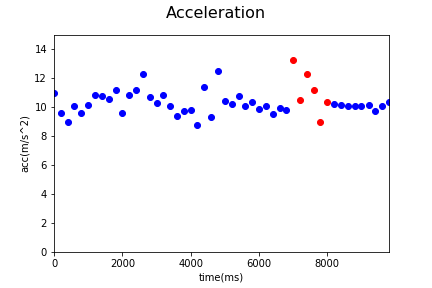

The data file committed next to this chart (first rows):
Acc_X, Acc_Y, Acc_Z, gyro_X, gyro_Y, gyro_Z, time, status, Acc
-0.01, 8.01, 7.45, 0.05, 0.0, -0.03, 1544505736058, 0, 10.94
-0.82, 5.97, 7.5, 0.03, -0.06, -0.02, 1544505736258, 0, 9.621
-0.86, 3.84, 8.06, 0.0, 0.0, 0.0, 1544505736458, 0, 8.969
-1.06, 5.38, 8.47, -0.01, 0.0, 0.0, 1544505736658, 0, 10.09
0.92, 8.31, 4.73, -0.02, 0.01, 0.22, 1544505736858, 0, 9.606
0.22, 7.54, 6.82, -0.02, 0.01, 0.22, 1544505737059, 0, 10.17
0.97, 7.54, 7.75, 0.08, -0.02, -0.01, 1544505737259, 0, 10.86
-1.04, 6.14, 8.78, 0.08, -0.12, -0.39, 1544505737458, 0, 10.76
-1.87, 4.05, 9.54, 0.02, -0.1, -0.23, 1544505737659, 0, 10.53
-1.81, 3.41, 10.46, 0.0, -0.19, -0.07, 1544505737859, 0, 11.15
-2.11, 5.32, 7.68, -0.06, 0.02, 0.42, 1544505738059, 0, 9.578
-1.29, 5.06, 9.51, 0.01, 0.1, 0.09, 1544505738260, 0, 10.85
-0.82, 5.44, 9.71, 0.01, 0.1, 0.09, 1544505738459, 0, 11.16
-0.92, 5.52, 10.93, 0.02, -0.05, -0.33, 1544505738658, 0, 12.28
-2.13, 5.19, 9.09, 0.01, -0.07, -0.2, 1544505738859, 0, 10.68
-0.24, 5.92, 8.43, -0.04, 0.0, 0.04, 1544505739059, 0, 10.3
-1.18, 5.6, 9.21, 0.02, -0.1, -0.12, 1544505739259, 0, 10.84
-0.11, 6.67, 7.52, -0.08, 0.0, 0.09, 1544505739459, 0, 10.05
0.74, 6.12, 7.1, -0.04, 0.1, 0.39, 1544505739659, 0, 9.403
1.57, 7.62, 5.83, -0.01, -0.03, 0.06, 1544505739859, 0, 9.722
0.26, 6.3, 7.51, 0.03, 0.01, 0.11, 1544505740059, 0, 9.806
0.24, 7.14, 5.05, 0.11, -0.05, -0.11, 1544505740258, 0, 8.749
-0.58, 5.84, 9.75, 0.11, -0.05, -0.11, 1544505740459, 0, 11.38
-0.73, 6.69, 6.46, -0.05, 0.12, 0.29, 1544505740659, 0, 9.328
-1.96, 4.81, 11.33, 0.0, 0.16, 0.2, 1544505740859, 0, 12.46
0.25, 6.43, 8.23, 0.0, 0.03, -0.14, 1544505741059, 0, 10.45
-0.88, 7.08, 7.26, 0.0, 0.03, -0.14, 1544505741258, 0, 10.18
-0.6, 6.97, 8.14, 0.07, 0.02, 0.02, 1544505741459, 0, 10.73
-0.42, 6.99, 7.28, 0.11, 0.01, -0.35, 1544505741659, 0, 10.1
0.67, 5.58, 8.67, 0.06, -0.25, -0.68, 1544505741859, 0, 10.33
-1.95, 5.32, 8.09, 0.0, -0.19, -0.13, 1544505742059, 0, 9.877
0.19, 7.08, 7.13, -0.01, -0.05, 0.21, 1544505742259, 0, 10.05
-1.84, 5.39, 7.64, -0.01, -0.05, 0.21, 1544505742459, 0, 9.529
-1.26, 4.6, 8.68, -0.03, 0.03, 0.28, 1544505742659, 0, 9.904
-1.08, 5.98, 7.7, -0.02, 0.0, 0.17, 1544505742859, 0, 9.809
-1.54, 3.72, 12.65, -0.02, 0.0, 0.17, 1544505743058, 1, 13.28
-1.3, 3.15, 9.91, -0.19, 0.06, 0.4, 1544505743259, 1, 10.48
-0.82, 2.63, 11.94, 0.06, -0.19, -0.38, 1544505743462, 1, 12.25
1.58, 5.88, 9.34, 0.03, -0.11, 0.32, 1544505743671, 1, 11.15
1.06, 6.29, 6.35, 0.03, -0.11, 0.32, 1544505743858, 1, 9.001
1.64, 5.91, 8.35, -0.05, -0.11, 0.0, 1544505744059, 1, 10.36
0.71, 6.13, 8.13, -0.05, -0.11, 0.0, 1544505744263, 0, 10.21
0.16, 6.03, 8.13, 0.0, 0.06, 0.17, 1544505744458, 0, 10.12
0.5, 5.84, 8.16, 0.0, 0.19, 0.18, 1544505744659, 0, 10.05
-0.37, 6.0, 8.07, 0.04, 0.11, -0.17, 1544505744858, 0, 10.06
-0.6, 6.01, 8.06, 0.04, 0.11, -0.17, 1544505745058, 0, 10.07
-1.03, 6.12, 8.02, 0.04, 0.16, -0.05, 1544505745275, 0, 10.14
-0.92, 6.33, 7.32, 0.0, 0.13, -0.07, 1544505745458, 0, 9.721
-1.84, 5.72, 8.05, 0.02, 0.04, -0.25, 1544505745658, 0, 10.05
-1.5, 6.06, 8.27, 0.0, 0.05, 0.14, 1544505745858, 0, 10.36
